Image classification data set "Image-classification" (mskcsetce/Image-classification on GitHub). Class labels (2): hydrangea, nature.

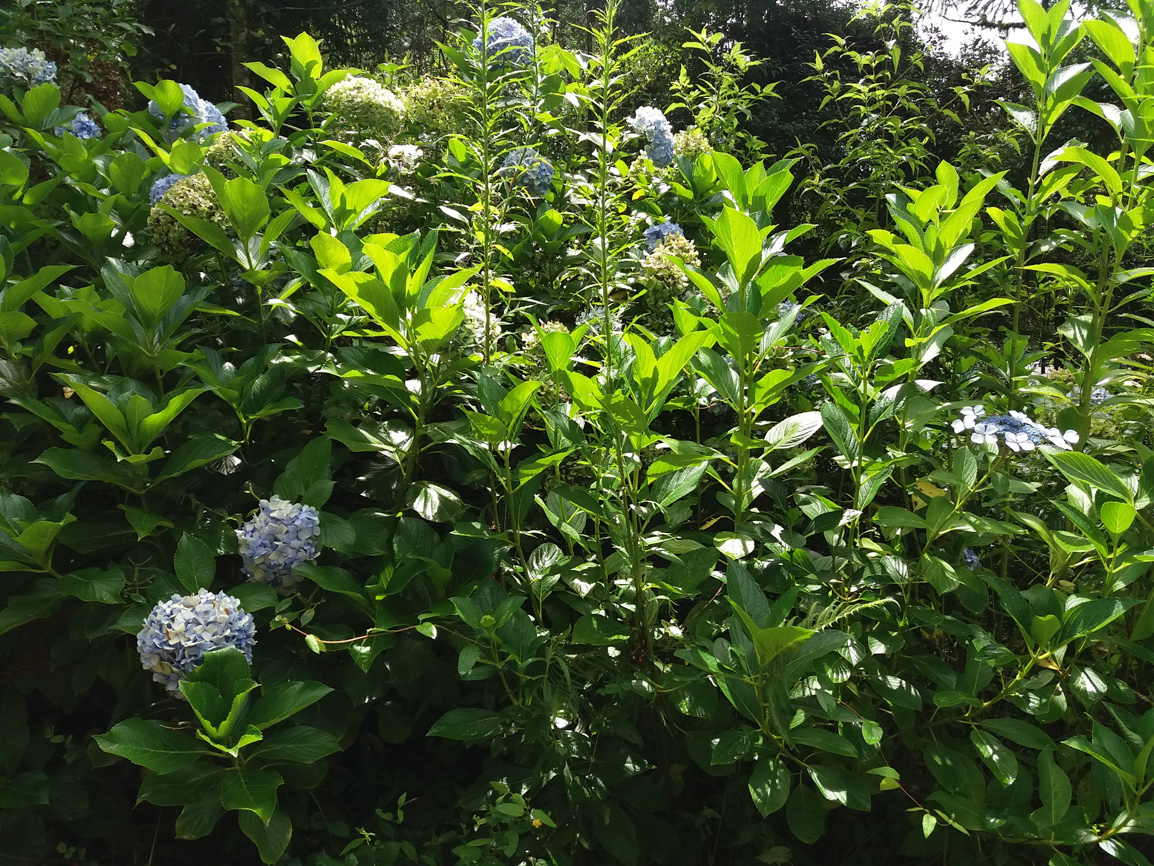
Label: hydrangea

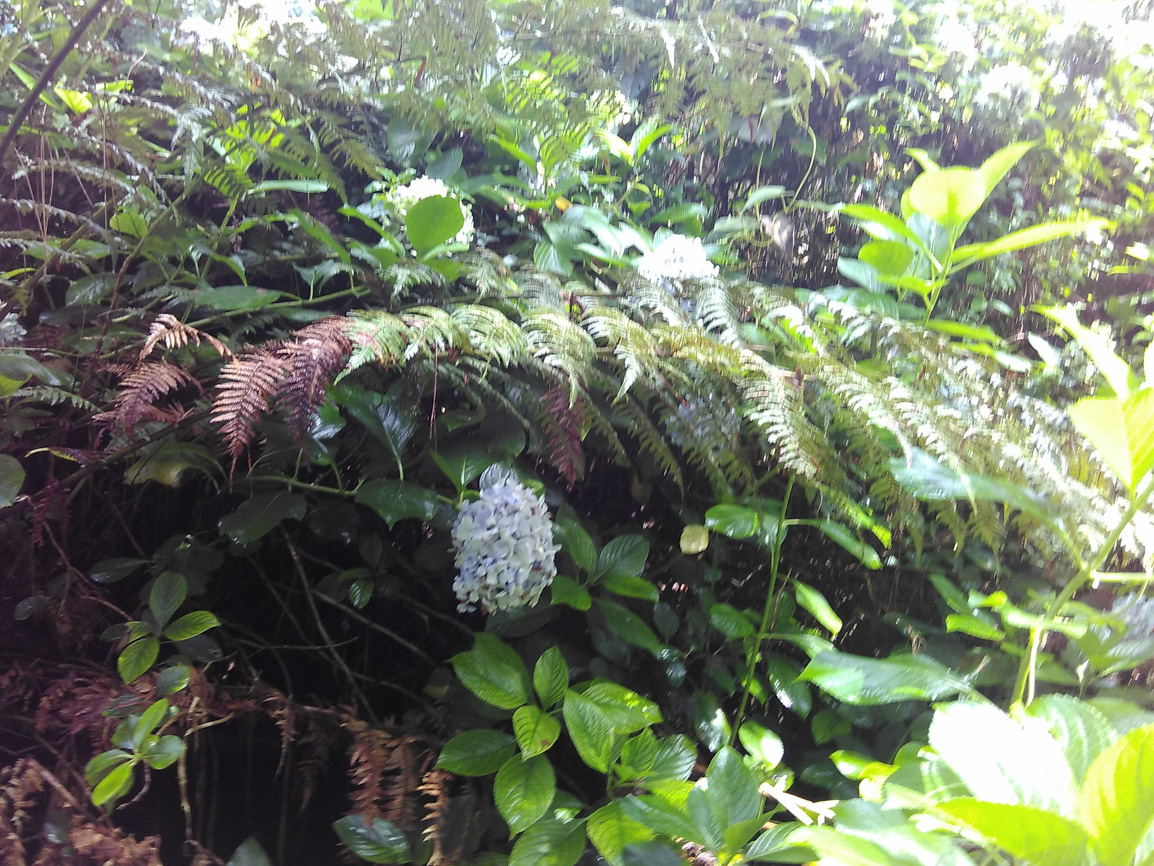
Label: nature

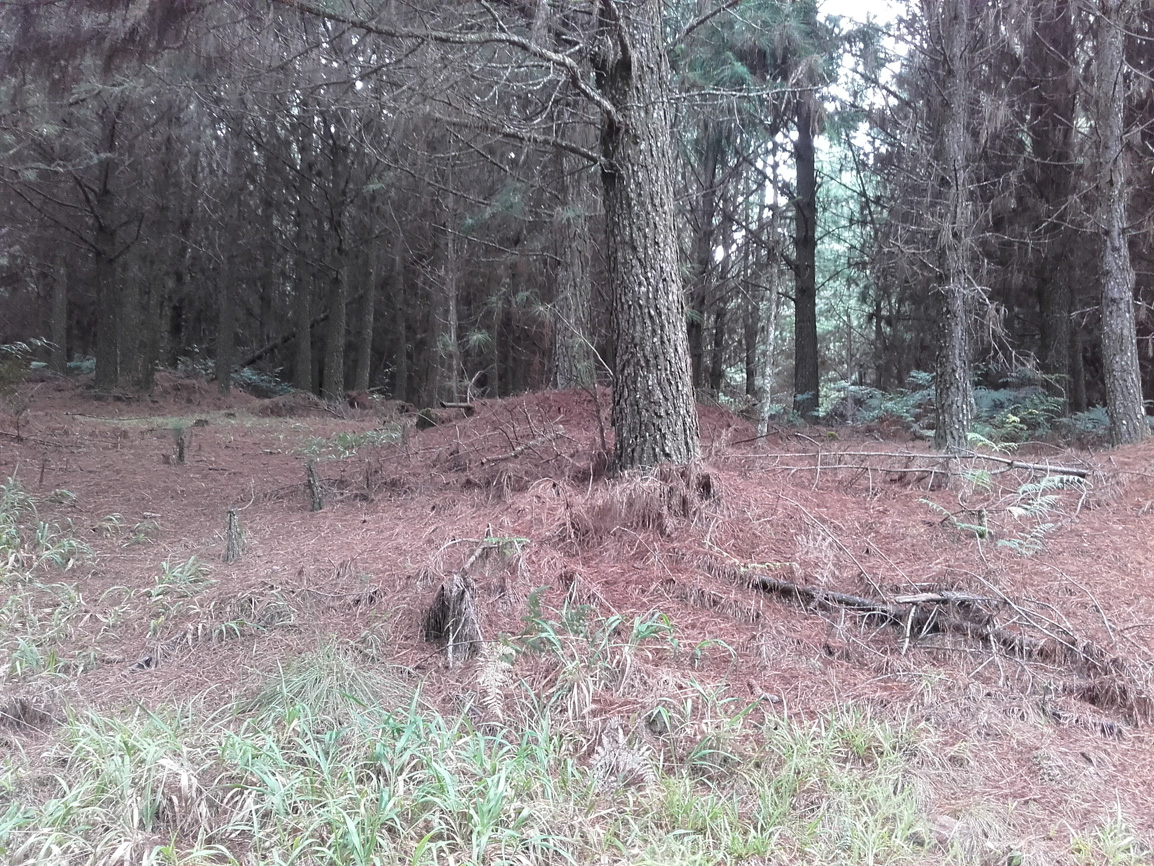
Label: nature

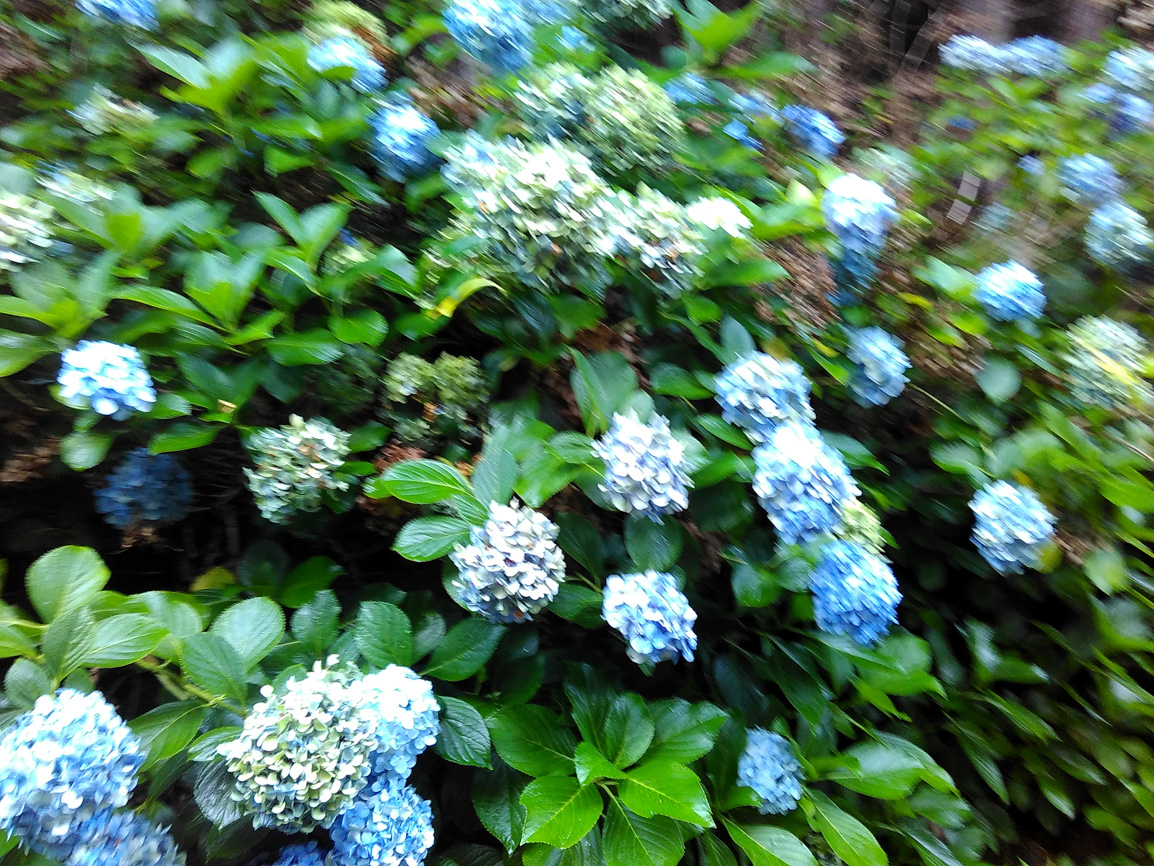
Label: hydrangea

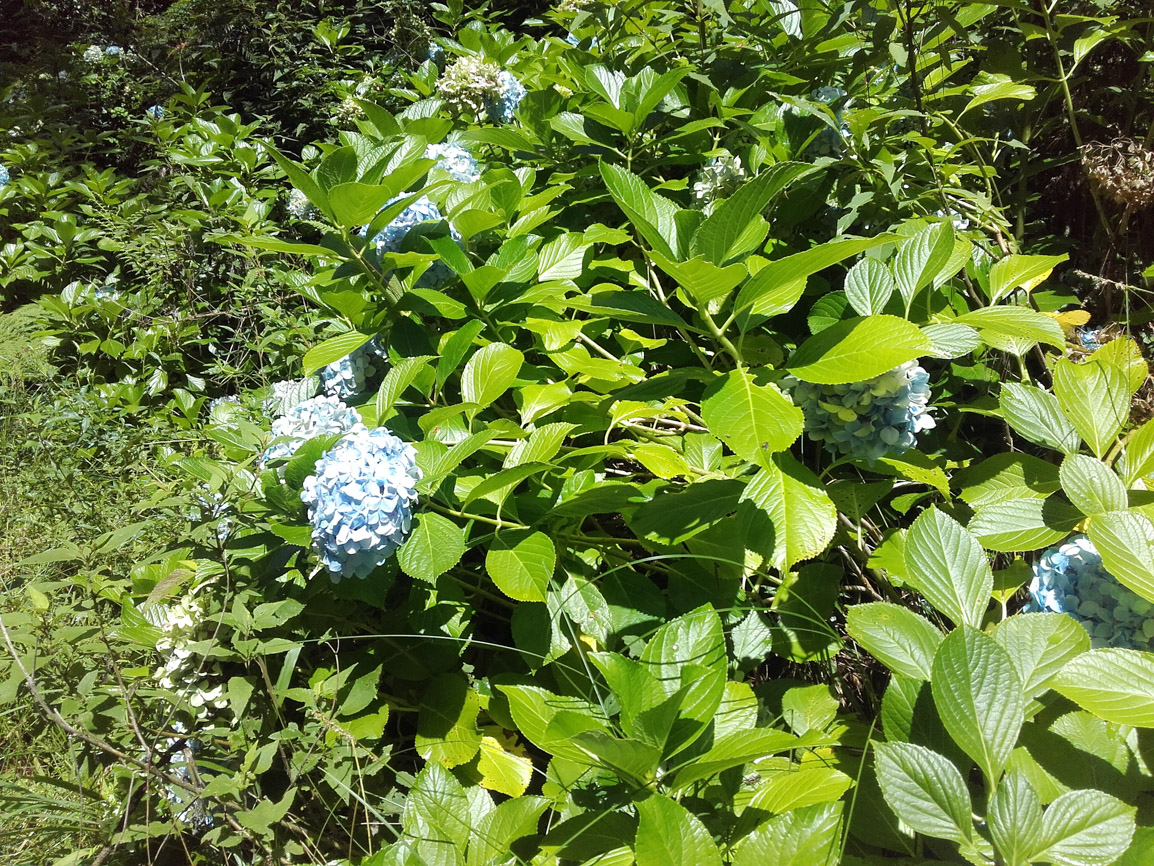
Label: hydrangea

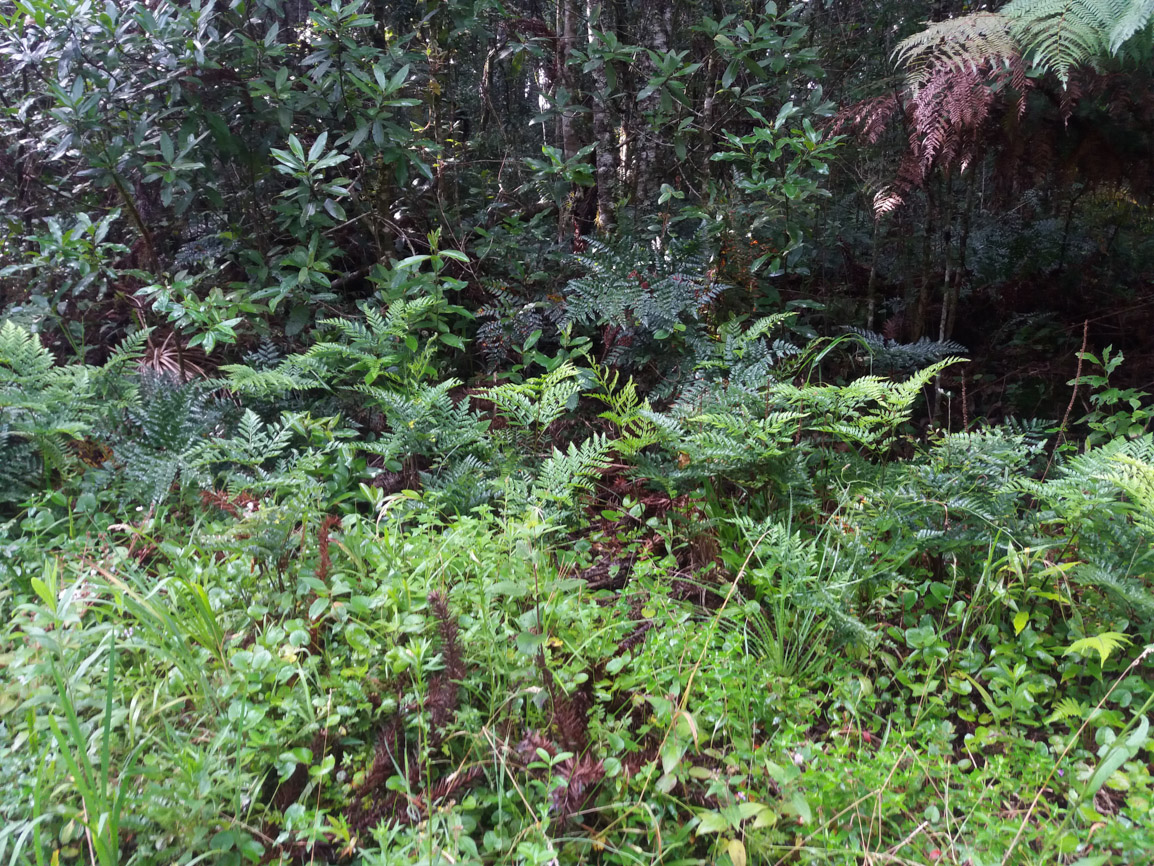
Label: nature
